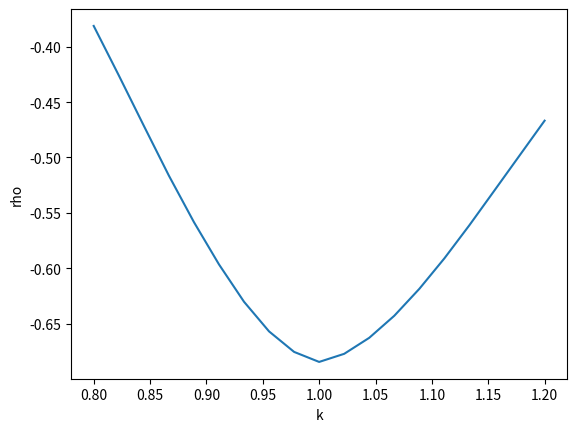

Write Python code to recreate this figure.
"""
תשע"ה מועד א שאלה 2
"""
import numpy as np
from numpy import random as rn
import matplotlib.pyplot as plt 

S0=1
r=0.01
M=10000
T=1
sigma=0.2
N=252
h=T/N
dw=rn.randn(M,N)*np.sqrt(h)
k=np.linspace(0.8,1.2,19)
Y=[]
for x in k:
    S=S0*np.ones((M,N+1))
    for i in range(0,N):
        S[:,i+1]=S[:,i]*np.exp((r-sigma**2/2)*h+sigma*dw[:,i])
    X1=np.exp(-r*T)*(np.max(S,1)>x)*(np.max(S,1)-x)
    X2=np.exp(-r*T)*(np.min(S,1)<x)*(x-np.min(S,1))
    Y.append(float(np.corrcoef([X1,X2])[1,0]))

print("rho(k=",k[9],")=",Y[9])

plt.plot(k,Y)
plt.xlabel("k")
plt.ylabel("rho")
plt.show()
